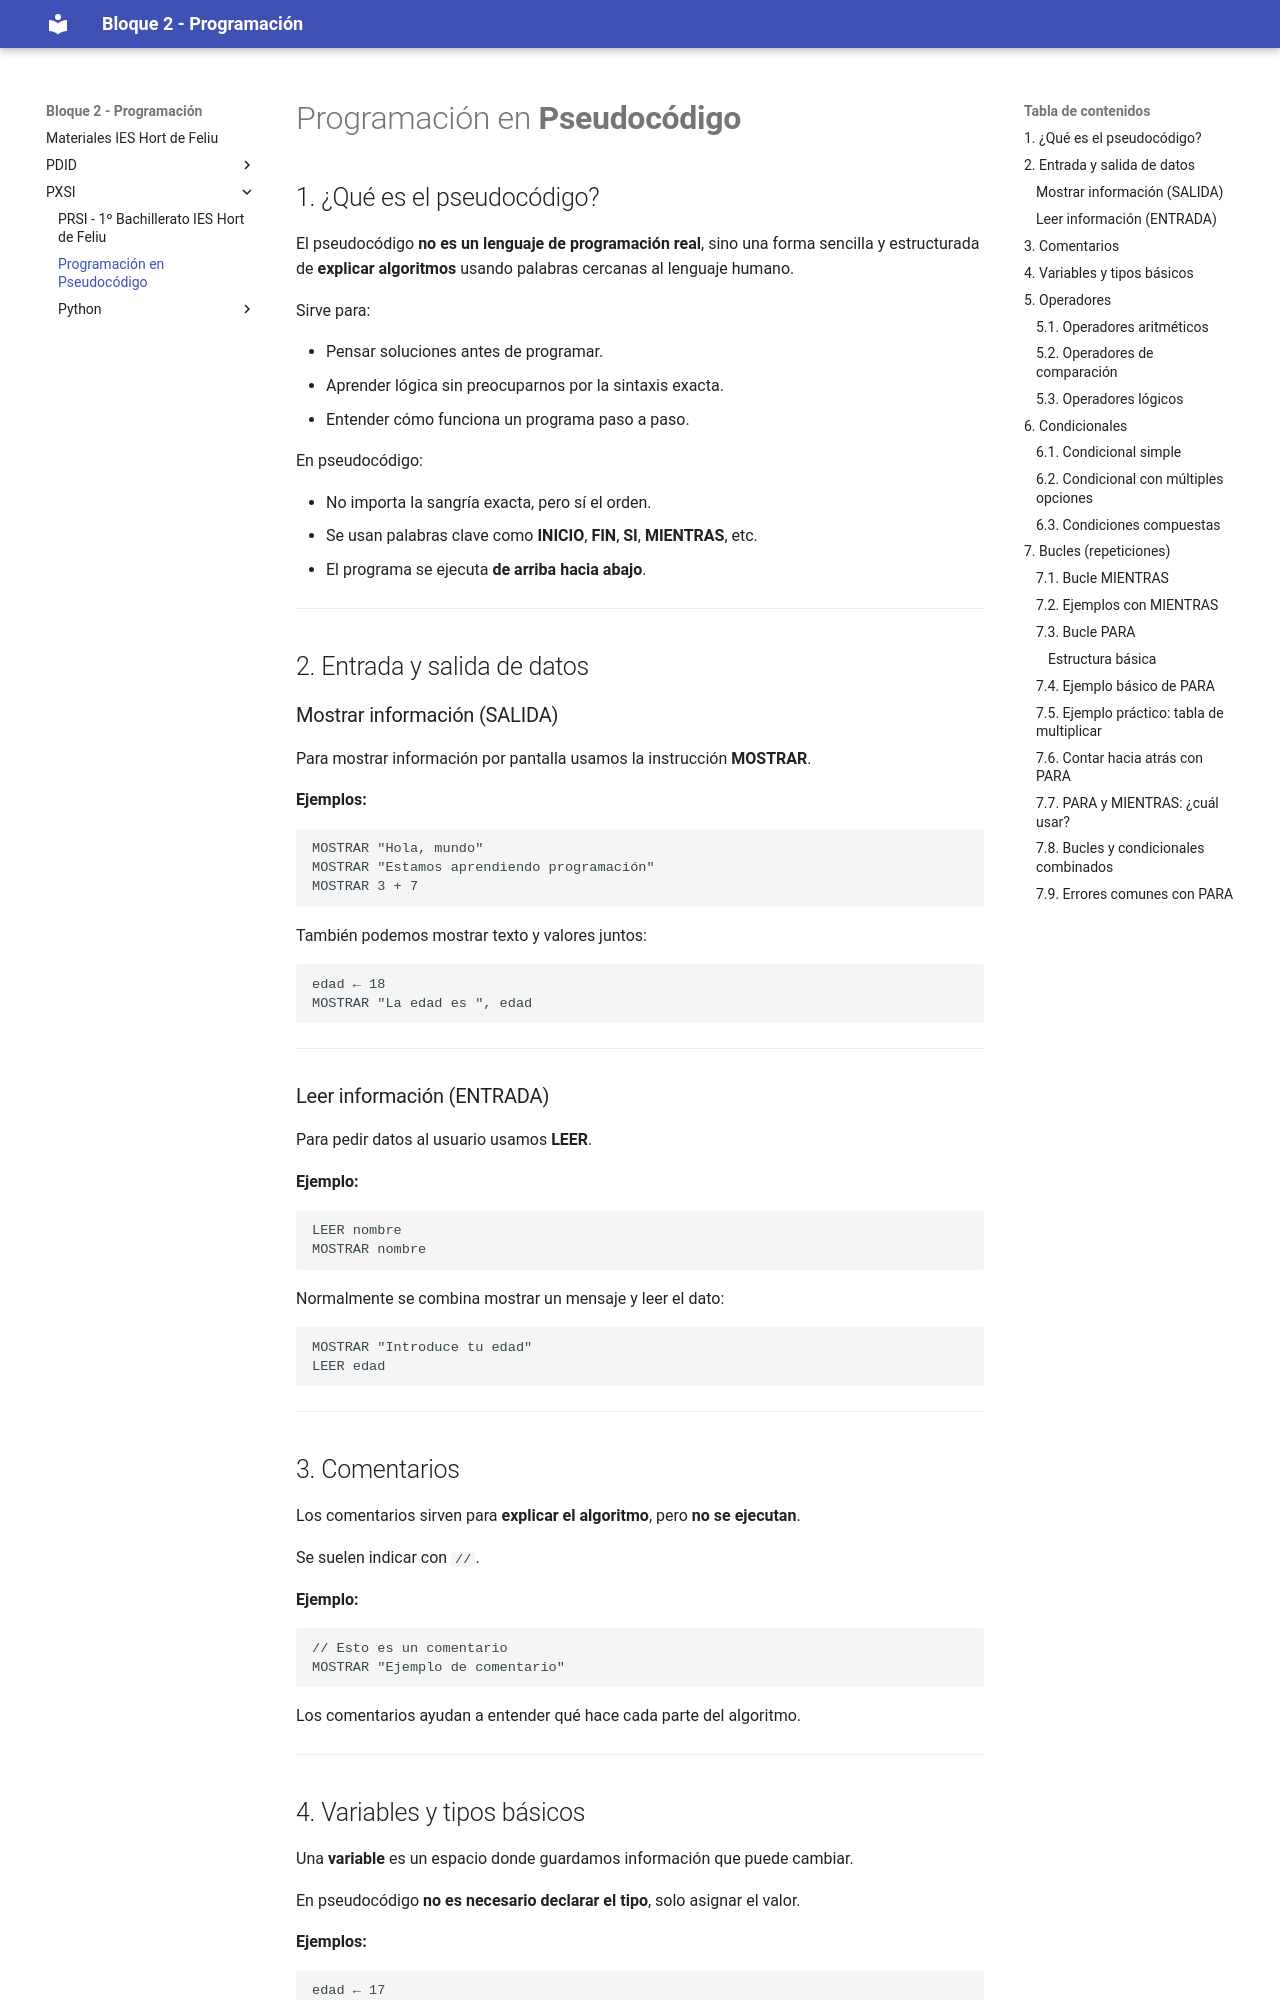

repository: jordicido/ProgramacioHdF · page: PXSI/pseudo/index.html · generator: mkdocs

# Programación en **Pseudocódigo**

## 1. ¿Qué es el pseudocódigo?

El pseudocódigo **no es un lenguaje de programación real**, sino una forma sencilla y estructurada de **explicar algoritmos** usando palabras cercanas al lenguaje humano.

Sirve para:

* Pensar soluciones antes de programar.
* Aprender lógica sin preocuparnos por la sintaxis exacta.
* Entender cómo funciona un programa paso a paso.

En pseudocódigo:

* No importa la sangría exacta, pero sí el orden.
* Se usan palabras clave como **INICIO**, **FIN**, **SI**, **MIENTRAS**, etc.
* El programa se ejecuta **de arriba hacia abajo**.

---

## 2. Entrada y salida de datos

### Mostrar información (SALIDA)

Para mostrar información por pantalla usamos la instrucción **MOSTRAR**.

**Ejemplos:**

```
MOSTRAR "Hola, mundo"
MOSTRAR "Estamos aprendiendo programación"
MOSTRAR 3 + 7
```

También podemos mostrar texto y valores juntos:

```
edad ← 18
MOSTRAR "La edad es ", edad
```

---

### Leer información (ENTRADA)

Para pedir datos al usuario usamos **LEER**.

**Ejemplo:**

```
LEER nombre
MOSTRAR nombre
```

Normalmente se combina mostrar un mensaje y leer el dato:

```
MOSTRAR "Introduce tu edad"
LEER edad
```

---

## 3. Comentarios

Los comentarios sirven para **explicar el algoritmo**, pero **no se ejecutan**.

Se suelen indicar con `//`.

**Ejemplo:**

```
// Esto es un comentario
MOSTRAR "Ejemplo de comentario"
```

Los comentarios ayudan a entender qué hace cada parte del algoritmo.

---
